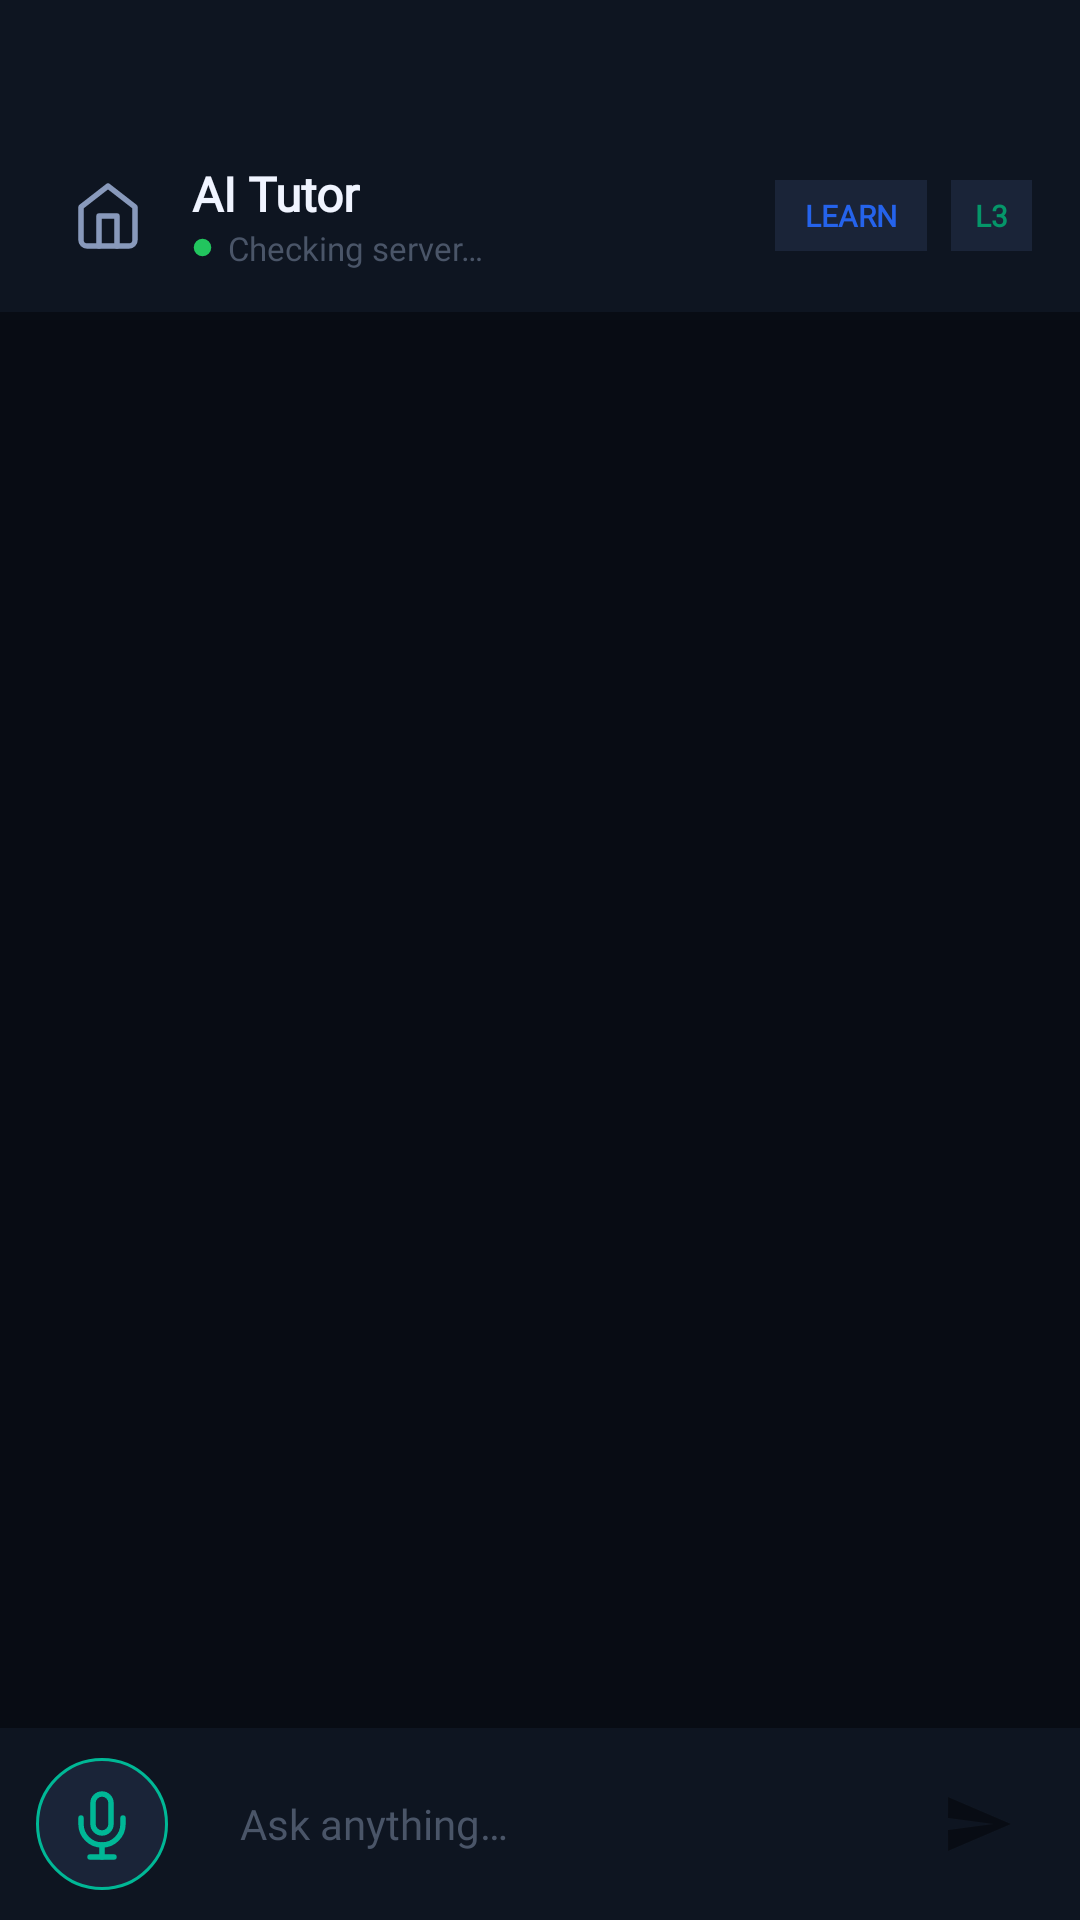

Reconstruct the res/layout file that produces this screen, plus the resources it refers to.
<!-- AndroidManifest.xml: application theme Theme.RtlTutor -->
<!-- res/layout/fragment_chat.xml -->
<?xml version="1.0" encoding="utf-8"?>
<androidx.constraintlayout.widget.ConstraintLayout
    xmlns:android="http://schemas.android.com/apk/res/android"
    xmlns:app="http://schemas.android.com/apk/res-auto"
    xmlns:tools="http://schemas.android.com/tools"
    android:layout_width="match_parent"
    android:layout_height="match_parent"
    android:background="@color/bg_primary"
    tools:context=".ui.chat.ChatFragment">

    
    <LinearLayout
        android:id="@+id/chat_top_bar"
        android:layout_width="0dp"
        android:layout_height="wrap_content"
        android:orientation="horizontal"
        android:gravity="center_vertical"
        android:paddingStart="16dp"
        android:paddingEnd="16dp"
        android:paddingTop="52dp"
        android:paddingBottom="12dp"
        android:background="@color/bg_surface"
        app:layout_constraintTop_toTopOf="parent"
        app:layout_constraintStart_toStartOf="parent"
        app:layout_constraintEnd_toEndOf="parent">

        
        <ImageButton
            android:id="@+id/btn_chat_back"
            android:layout_width="40dp"
            android:layout_height="40dp"
            android:background="@color/transparent"
            android:src="@drawable/ic_home"
            android:tint="@color/text_secondary"
            android:contentDescription="Back"
            android:layout_marginEnd="8dp" />

        <LinearLayout
            android:layout_width="0dp"
            android:layout_height="wrap_content"
            android:layout_weight="1"
            android:orientation="vertical">

            <TextView
                android:layout_width="wrap_content"
                android:layout_height="wrap_content"
                android:text="AI Tutor"
                android:textSize="16sp"
                android:textColor="@color/text_primary"
                android:fontFamily="@font/space_grotesk"
                android:textStyle="bold" />

            <LinearLayout
                android:layout_width="wrap_content"
                android:layout_height="wrap_content"
                android:orientation="horizontal"
                android:gravity="center_vertical">

                <View
                    android:id="@+id/view_server_dot"
                    android:layout_width="7dp"
                    android:layout_height="7dp"
                    android:background="@drawable/ic_dot_online"
                    android:layout_marginEnd="5dp" />

                <TextView
                    android:id="@+id/tv_server_status"
                    android:layout_width="wrap_content"
                    android:layout_height="wrap_content"
                    android:text="Checking server…"
                    android:textSize="11sp"
                    android:textColor="@color/text_muted"
                    android:fontFamily="@font/inter" />
            </LinearLayout>
        </LinearLayout>

        
        <TextView
            android:id="@+id/tv_kolb_pill"
            android:layout_width="wrap_content"
            android:layout_height="wrap_content"
            android:text="LEARN"
            android:textSize="10sp"
            android:textColor="@color/kolb_ac"
            android:fontFamily="@font/inter"
            android:textStyle="bold"
            android:paddingStart="10dp"
            android:paddingEnd="10dp"
            android:paddingTop="5dp"
            android:paddingBottom="5dp"
            android:background="@color/bg_elevated"
            android:layout_marginEnd="8dp" />

        
        <TextView
            android:id="@+id/tv_bloom_badge"
            android:layout_width="wrap_content"
            android:layout_height="wrap_content"
            android:text="L3"
            android:textSize="10sp"
            android:textColor="@color/bloom_3"
            android:fontFamily="@font/jetbrains_mono"
            android:textStyle="bold"
            android:paddingStart="8dp"
            android:paddingEnd="8dp"
            android:paddingTop="5dp"
            android:paddingBottom="5dp"
            android:background="@color/bg_elevated" />
    </LinearLayout>

    
    <LinearLayout
        android:id="@+id/layout_thinking"
        android:layout_width="0dp"
        android:layout_height="wrap_content"
        android:orientation="vertical"
        android:background="@drawable/bg_thinking"
        android:paddingStart="16dp"
        android:paddingEnd="16dp"
        android:paddingTop="10dp"
        android:paddingBottom="10dp"
        android:visibility="gone"
        app:layout_constraintTop_toBottomOf="@+id/chat_top_bar"
        app:layout_constraintStart_toStartOf="parent"
        app:layout_constraintEnd_toEndOf="parent">

        <TextView
            android:layout_width="wrap_content"
            android:layout_height="wrap_content"
            android:text="@string/label_ai_thinking"
            android:textSize="11sp"
            android:textColor="@color/accent_violet"
            android:fontFamily="@font/jetbrains_mono"
            android:letterSpacing="0.05" />

        <TextView
            android:id="@+id/tv_thinking_text"
            android:layout_width="match_parent"
            android:layout_height="wrap_content"
            android:textSize="11sp"
            android:textColor="@color/text_muted"
            android:fontFamily="@font/jetbrains_mono"
            android:maxLines="3"
            android:ellipsize="end"
            android:layout_marginTop="2dp"
            tools:text="Analyzing the user's question... Identifying Bloom level 3..." />
    </LinearLayout>

    
    <androidx.recyclerview.widget.RecyclerView
        android:id="@+id/rv_messages"
        android:layout_width="0dp"
        android:layout_height="0dp"
        android:paddingStart="12dp"
        android:paddingEnd="12dp"
        android:paddingTop="8dp"
        android:paddingBottom="8dp"
        android:clipToPadding="false"
        android:scrollbars="none"
        app:layout_constraintTop_toBottomOf="@+id/layout_thinking"
        app:layout_constraintBottom_toTopOf="@+id/chat_bottom_bar"
        app:layout_constraintStart_toStartOf="parent"
        app:layout_constraintEnd_toEndOf="parent" />

    
    <LinearLayout
        android:id="@+id/chat_bottom_bar"
        android:layout_width="0dp"
        android:layout_height="wrap_content"
        android:orientation="horizontal"
        android:gravity="center_vertical"
        android:paddingStart="12dp"
        android:paddingEnd="12dp"
        android:paddingTop="10dp"
        android:paddingBottom="10dp"
        android:background="@color/bg_surface"
        app:layout_constraintBottom_toBottomOf="parent"
        app:layout_constraintStart_toStartOf="parent"
        app:layout_constraintEnd_toEndOf="parent">

        
        <ImageButton
            android:id="@+id/btn_mic"
            android:layout_width="44dp"
            android:layout_height="44dp"
            android:background="@drawable/bg_btn_mic"
            android:src="@drawable/ic_mic"
            android:tint="@color/accent_teal"
            android:contentDescription="Voice input"
            android:padding="10dp"
            android:layout_marginEnd="8dp" />

        
        <com.google.android.material.textfield.TextInputEditText
            android:id="@+id/et_message"
            android:layout_width="0dp"
            android:layout_height="44dp"
            android:layout_weight="1"
            android:background="@drawable/bg_input_rounded"
            android:hint="@string/hint_message_input"
            android:textColorHint="@color/text_muted"
            android:textColor="@color/text_primary"
            android:textSize="14sp"
            android:fontFamily="@font/inter"
            android:paddingStart="16dp"
            android:paddingEnd="16dp"
            android:inputType="textCapSentences|textMultiLine"
            android:maxLines="4"
            android:imeOptions="actionSend"
            android:layout_marginEnd="8dp" />

        
        <ImageButton
            android:id="@+id/btn_send"
            android:layout_width="44dp"
            android:layout_height="44dp"
            android:background="@drawable/bg_btn_send"
            android:src="@drawable/ic_send"
            android:tint="@color/bg_primary"
            android:contentDescription="@string/btn_send"
            android:padding="11dp" />

    </LinearLayout>

</androidx.constraintlayout.widget.ConstraintLayout>
<!-- resources referenced by this layout -->
<resources>
  <color name="accent_teal">#00B896</color>
  <color name="accent_violet">#8B5CF6</color>
  <color name="bg_elevated">#1A2438</color>
  <color name="bg_primary">#080C14</color>
  <color name="bg_surface">#0E1521</color>
  <color name="bloom_3">#059669</color>
  <color name="kolb_ac">#2563EB</color>
  <color name="text_muted">#4A5568</color>
  <color name="text_primary">#F0F4FF</color>
  <color name="text_secondary">#8899BB</color>
  <color name="transparent">#00000000</color>
  <!-- drawable bg_btn_mic (drawable) -->
  <?xml version="1.0" encoding="utf-8"?>
  <shape xmlns:android="http://schemas.android.com/apk/res/android"
      android:shape="oval">
      <solid android:color="@color/bg_elevated" />
      <stroke android:color="@color/accent_teal" android:width="1dp" />
  </shape>
  <!-- drawable bg_thinking (drawable) -->
  <?xml version="1.0" encoding="utf-8"?>
  <shape xmlns:android="http://schemas.android.com/apk/res/android"
      android:shape="rectangle">
      <solid android:color="#0A0614" />
      <corners android:radius="8dp" />
  </shape>
  <string name="btn_send">Send</string>
  <string name="hint_message_input">Ask anything…</string>
  <string name="label_ai_thinking">AI Thinking…</string>
  <color name="accent_cyan">#00D4FF</color>
  <color name="white">#FFFFFFFF</color>
  <color name="divider">#1E2A3D</color>
  <color name="bloom_5">#DC2626</color>
  <style name="TextAppearance.RtlTutor.TitleLarge" parent="TextAppearance.Material3.TitleLarge">
          <item name="fontFamily">@font/space_grotesk</item>
          <item name="android:fontFamily">@font/space_grotesk</item>
          <item name="android:textColor">@color/text_primary</item>
      </style>
  <style name="TextAppearance.RtlTutor.TitleMedium" parent="TextAppearance.Material3.TitleMedium">
          <item name="fontFamily">@font/space_grotesk</item>
          <item name="android:fontFamily">@font/space_grotesk</item>
          <item name="android:textColor">@color/text_primary</item>
      </style>
  <style name="TextAppearance.RtlTutor.TitleSmall" parent="TextAppearance.Material3.TitleSmall">
          <item name="fontFamily">@font/space_grotesk</item>
          <item name="android:fontFamily">@font/space_grotesk</item>
          <item name="android:textColor">@color/text_secondary</item>
      </style>
  <style name="TextAppearance.RtlTutor.BodyLarge" parent="TextAppearance.Material3.BodyLarge">
          <item name="fontFamily">@font/inter</item>
          <item name="android:fontFamily">@font/inter</item>
          <item name="android:textColor">@color/text_primary</item>
      </style>
  <style name="TextAppearance.RtlTutor.BodyMedium" parent="TextAppearance.Material3.BodyMedium">
          <item name="fontFamily">@font/inter</item>
          <item name="android:fontFamily">@font/inter</item>
          <item name="android:textColor">@color/text_secondary</item>
      </style>
  <style name="TextAppearance.RtlTutor.BodySmall" parent="TextAppearance.Material3.BodySmall">
          <item name="fontFamily">@font/inter</item>
          <item name="android:fontFamily">@font/inter</item>
          <item name="android:textColor">@color/text_muted</item>
      </style>
  <style name="TextAppearance.RtlTutor.LabelLarge" parent="TextAppearance.Material3.LabelLarge">
          <item name="fontFamily">@font/inter</item>
          <item name="android:fontFamily">@font/inter</item>
          <item name="android:textColor">@color/text_primary</item>
      </style>
  <style name="TextAppearance.RtlTutor.LabelMedium" parent="TextAppearance.Material3.LabelMedium">
          <item name="fontFamily">@font/inter</item>
          <item name="android:fontFamily">@font/inter</item>
          <item name="android:textColor">@color/text_secondary</item>
      </style>
  <style name="TextAppearance.RtlTutor.LabelSmall" parent="TextAppearance.Material3.LabelSmall">
          <item name="fontFamily">@font/inter</item>
          <item name="android:fontFamily">@font/inter</item>
          <item name="android:textColor">@color/text_muted</item>
      </style>
</resources>
